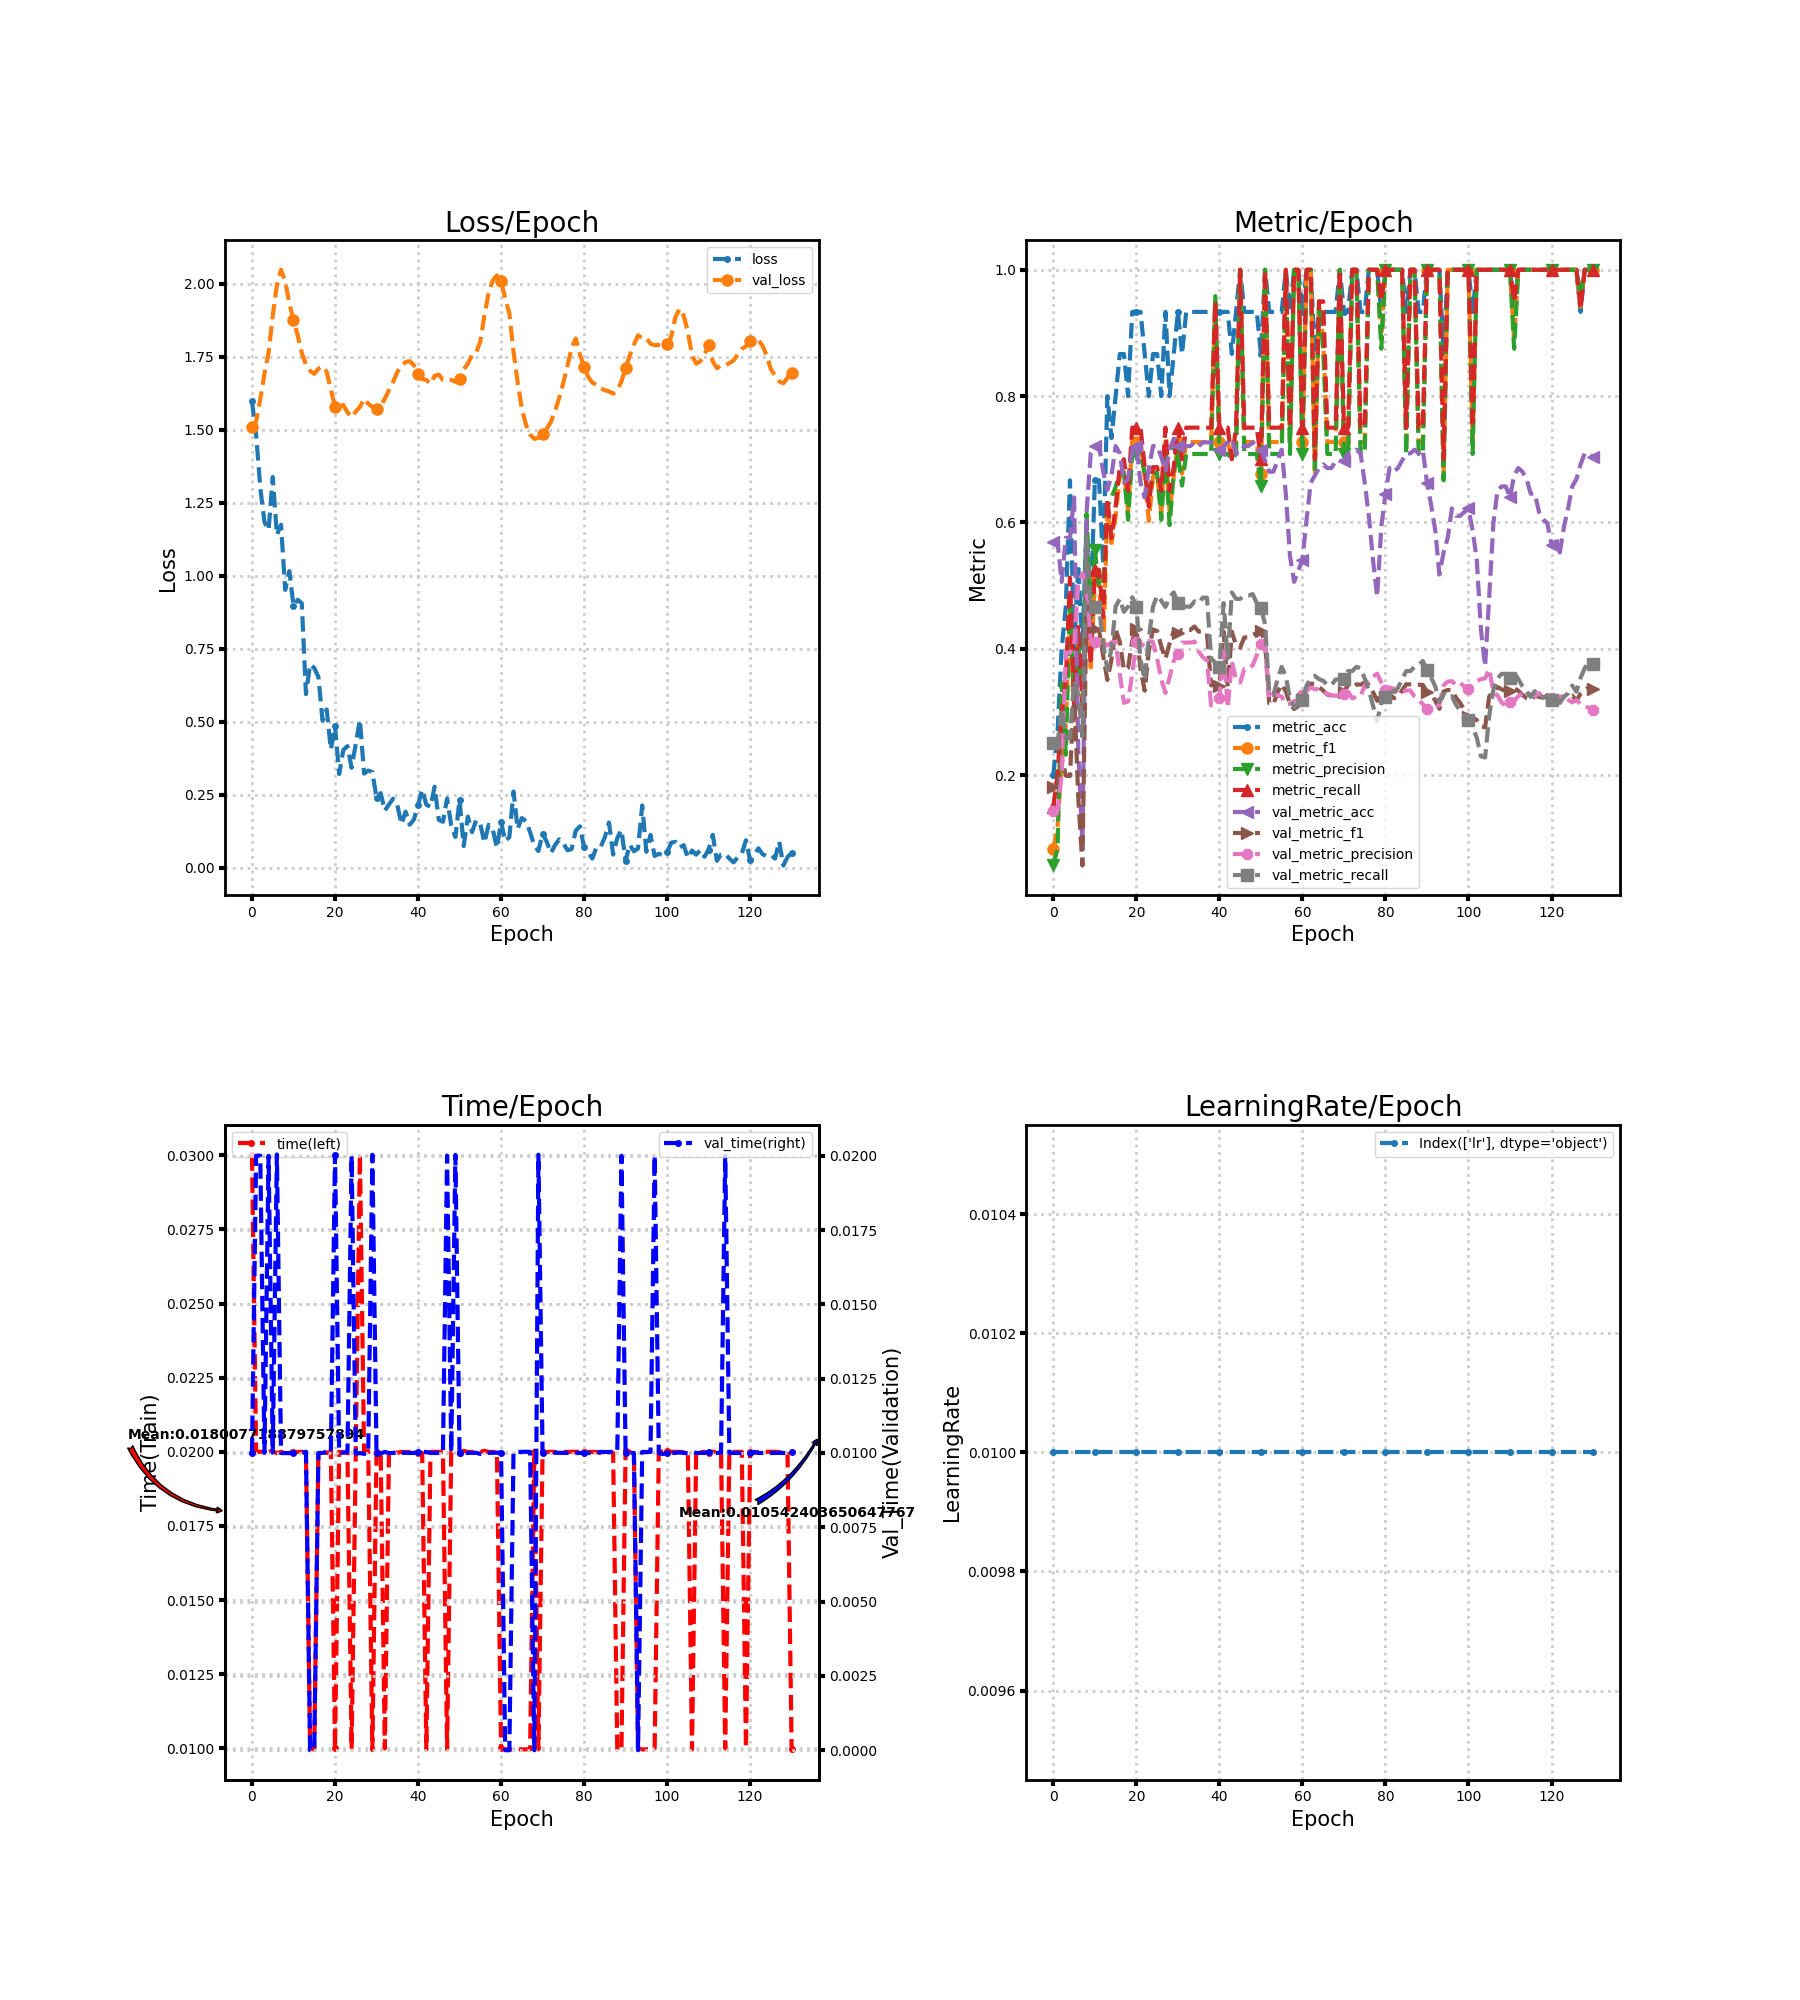

The data file committed next to this chart (first rows):
loss, metric_acc, metric_f1, metric_precision, metric_recall, time, lr, val_loss, val_metric_acc, val_metric_f1, val_metric_precision, val_metric_recall, val_time
1.598, 0.2, 0.08333, 0.05769, 0.15, 0.03, 0.01, 1.51, 0.5698, 0.1815, 0.1424, 0.25, 0.009999
1.484, 0.2667, 0.1176, 0.08333, 0.2, 0.02, 0.01, 1.529, 0.5698, 0.1828, 0.1441, 0.25, 0.02
1.302, 0.4, 0.2222, 0.3462, 0.3, 0.02, 0.01, 1.605, 0.5058, 0.2278, 0.199, 0.3053, 0.02
1.185, 0.4667, 0.2788, 0.2321, 0.35, 0.02, 0.01, 1.692, 0.5756, 0.199, 0.3941, 0.2583, 0.01
1.157, 0.6667, 0.4756, 0.4813, 0.5125, 0.02, 0.01, 1.765, 0.5756, 0.1983, 0.3933, 0.2583, 0.02
1.339, 0.4, 0.2792, 0.3083, 0.3125, 0.02003, 0.01, 1.891, 0.6395, 0.3335, 0.4041, 0.35, 0.01001
1.14, 0.5333, 0.4111, 0.4, 0.4375, 0.01995, 0.01, 1.997, 0.2384, 0.1644, 0.5056, 0.3272, 0.02004
1.175, 0.4, 0.3016, 0.3333, 0.3125, 0.02, 0.01, 2.049, 0.08721, 0.0567, 0.5191, 0.2609, 0.009998
0.9523, 0.6, 0.4658, 0.6136, 0.475, 0.02, 0.01, 2.009, 0.6163, 0.481, 0.4972, 0.5811, 0.009996
1.016, 0.4667, 0.3701, 0.4464, 0.375, 0.02001, 0.01, 1.934, 0.7093, 0.4298, 0.4122, 0.4616, 0.009995
0.8978, 0.6667, 0.5089, 0.5556, 0.525, 0.02, 0.01, 1.875, 0.7209, 0.4305, 0.4109, 0.4667, 0.01
0.918, 0.6667, 0.5065, 0.5, 0.525, 0.01999, 0.01, 1.825, 0.7209, 0.4297, 0.4097, 0.4667, 0.01
0.9064, 0.5333, 0.3864, 0.5, 0.45, 0.02, 0.01, 1.764, 0.6802, 0.3891, 0.4101, 0.4083, 0.009999
0.5951, 0.8, 0.6234, 0.625, 0.6375, 0.01996, 0.01, 1.723, 0.6512, 0.3505, 0.4051, 0.3667, 0.01004
0.6969, 0.7333, 0.5675, 0.6389, 0.575, 0.009998, 0.01, 1.702, 0.6744, 0.3827, 0.4101, 0.4, 0.0
0.6846, 0.8, 0.609, 0.6562, 0.625, 0.009959, 0.01, 1.692, 0.7209, 0.4305, 0.4109, 0.4667, 0.0
0.6538, 0.8667, 0.6726, 0.6786, 0.6875, 0.02, 0.01, 1.71, 0.7093, 0.4111, 0.3601, 0.4789, 0.01
0.504, 0.8667, 0.6806, 0.6786, 0.7, 0.02, 0.01, 1.718, 0.6628, 0.3663, 0.3143, 0.4585, 0.01
0.5425, 0.8, 0.6167, 0.6042, 0.65, 0.01997, 0.01, 1.699, 0.6686, 0.37, 0.3164, 0.4668, 0.01003
0.4051, 0.9333, 0.7273, 0.7083, 0.75, 0.02, 0.01, 1.639, 0.7151, 0.4124, 0.3606, 0.4815, 0.009995
0.4871, 0.9333, 0.7273, 0.7083, 0.75, 0.01, 0.01, 1.579, 0.7209, 0.4305, 0.4109, 0.4667, 0.02004
0.3212, 0.9333, 0.7273, 0.7083, 0.75, 0.02, 0.01, 1.579, 0.6628, 0.3676, 0.4081, 0.3833, 0.01
0.4035, 0.8667, 0.6726, 0.6786, 0.6875, 0.02, 0.01, 1.585, 0.6395, 0.3335, 0.4041, 0.35, 0.01001
0.417, 0.8, 0.6023, 0.6369, 0.625, 0.01996, 0.01, 1.56, 0.686, 0.3968, 0.4123, 0.4167, 0.01003
0.3426, 0.8667, 0.6726, 0.6786, 0.6875, 0.009986, 0.01, 1.543, 0.7209, 0.4305, 0.4109, 0.4667, 0.02
0.4251, 0.8667, 0.6726, 0.6786, 0.6875, 0.02003, 0.01, 1.563, 0.7209, 0.4278, 0.3844, 0.484, 0.009973
0.5071, 0.8, 0.6167, 0.6042, 0.65, 0.03003, 0.01, 1.579, 0.7035, 0.404, 0.3511, 0.4764, 0.009998
0.3227, 0.9333, 0.7273, 0.7083, 0.75, 0.02, 0.01, 1.607, 0.6802, 0.384, 0.3299, 0.4662, 0.009968
0.3332, 0.8, 0.6162, 0.5958, 0.65, 0.02003, 0.01, 1.59, 0.7151, 0.4084, 0.3548, 0.4815, 0.01
0.3278, 0.8667, 0.6726, 0.6786, 0.6875, 0.009941, 0.01, 1.579, 0.7326, 0.4279, 0.381, 0.4891, 0.02003
0.2397, 0.9333, 0.7273, 0.7083, 0.75, 0.02, 0.01, 1.57, 0.7209, 0.4251, 0.391, 0.4724, 0.009998
0.2559, 0.8667, 0.6773, 0.6583, 0.7, 0.02002, 0.01, 1.581, 0.7209, 0.4297, 0.4097, 0.4667, 0.009984
0.1957, 0.9333, 0.7273, 0.7083, 0.75, 0.009998, 0.01, 1.607, 0.7209, 0.4297, 0.4097, 0.4667, 0.01003
0.217, 0.9333, 0.7273, 0.7083, 0.75, 0.02, 0.01, 1.636, 0.7209, 0.4297, 0.4097, 0.4667, 0.009995
0.2369, 0.9333, 0.7273, 0.7083, 0.75, 0.02, 0.01, 1.664, 0.7267, 0.4352, 0.4112, 0.475, 0.009999
0.2158, 0.9333, 0.7273, 0.7083, 0.75, 0.01997, 0.01, 1.698, 0.7209, 0.4271, 0.3958, 0.4724, 0.01004
0.1493, 0.9333, 0.7273, 0.7083, 0.75, 0.02, 0.01, 1.719, 0.7267, 0.4269, 0.3866, 0.4808, 0.01
0.1922, 0.9333, 0.7273, 0.7083, 0.75, 0.02, 0.01, 1.733, 0.7267, 0.4243, 0.3816, 0.4808, 0.01
0.1476, 0.9333, 0.7273, 0.7083, 0.75, 0.02, 0.01, 1.736, 0.7267, 0.3422, 0.3103, 0.3846, 0.01
0.1651, 0.9333, 0.9495, 0.9583, 0.95, 0.02, 0.01, 1.722, 0.7209, 0.3423, 0.3176, 0.378, 0.009999
0.2159, 0.9333, 0.7273, 0.7083, 0.75, 0.01997, 0.01, 1.693, 0.7151, 0.3403, 0.3214, 0.3713, 0.01004
0.268, 0.9333, 0.7273, 0.7083, 0.75, 0.01996, 0.01, 1.674, 0.7209, 0.4271, 0.3958, 0.4724, 0.01004
0.2164, 0.9333, 0.7273, 0.7083, 0.75, 0.009963, 0.01, 1.671, 0.7267, 0.3401, 0.3063, 0.3846, 0.01003
0.2086, 0.8667, 0.7, 0.7, 0.7, 0.02, 0.01, 1.658, 0.7326, 0.427, 0.3797, 0.4891, 0.01
0.278, 0.9333, 0.7273, 0.7083, 0.75, 0.02, 0.01, 1.685, 0.7093, 0.4053, 0.3515, 0.4789, 0.009998
0.1646, 1.0, 1.0, 1.0, 1.0, 0.02, 0.01, 1.69, 0.7093, 0.4017, 0.3464, 0.4789, 0.01
0.1577, 0.9333, 0.7273, 0.7083, 0.75, 0.02, 0.01, 1.672, 0.7209, 0.418, 0.368, 0.484, 0.01
0.2376, 0.9333, 0.7273, 0.7083, 0.75, 0.00996, 0.01, 1.673, 0.7209, 0.418, 0.368, 0.484, 0.02
0.145, 0.9333, 0.7273, 0.7083, 0.75, 0.02, 0.01, 1.671, 0.7267, 0.4224, 0.3737, 0.4866, 0.01003
0.1055, 0.9333, 0.7273, 0.7083, 0.75, 0.01997, 0.01, 1.665, 0.7209, 0.4242, 0.3897, 0.4724, 0.02003
0.2336, 0.8667, 0.6773, 0.6583, 0.7, 0.01997, 0.01, 1.675, 0.7151, 0.4277, 0.408, 0.4641, 0.01
0.07452, 1.0, 1.0, 1.0, 1.0, 0.02003, 0.01, 1.708, 0.6977, 0.4101, 0.4034, 0.4391, 0.009997
0.1756, 0.9333, 0.7273, 0.7083, 0.75, 0.02, 0.01, 1.727, 0.6802, 0.3133, 0.3198, 0.3313, 0.01
0.1221, 0.9333, 0.7273, 0.7083, 0.75, 0.02, 0.01, 1.757, 0.6802, 0.3119, 0.3289, 0.3267, 0.01
0.1631, 0.9333, 0.7273, 0.7083, 0.75, 0.01999, 0.01, 1.765, 0.6977, 0.3307, 0.3264, 0.3513, 0.01001
0.1497, 0.9333, 0.7273, 0.7083, 0.75, 0.02, 0.01, 1.802, 0.7151, 0.3435, 0.3241, 0.3713, 0.009967
0.086, 1.0, 1.0, 1.0, 1.0, 0.02004, 0.01, 1.894, 0.6453, 0.3323, 0.3125, 0.3561, 0.009998
0.1472, 0.9333, 0.7273, 0.7083, 0.75, 0.02, 0.01, 1.969, 0.5465, 0.3123, 0.3128, 0.3214, 0.01
0.1318, 1.0, 1.0, 1.0, 1.0, 0.02, 0.01, 2.012, 0.5058, 0.3045, 0.3171, 0.3071, 0.01
0.06806, 1.0, 1.0, 1.0, 1.0, 0.02, 0.01, 2.03, 0.5233, 0.3091, 0.3182, 0.3132, 0.01001
... 71 more rows
